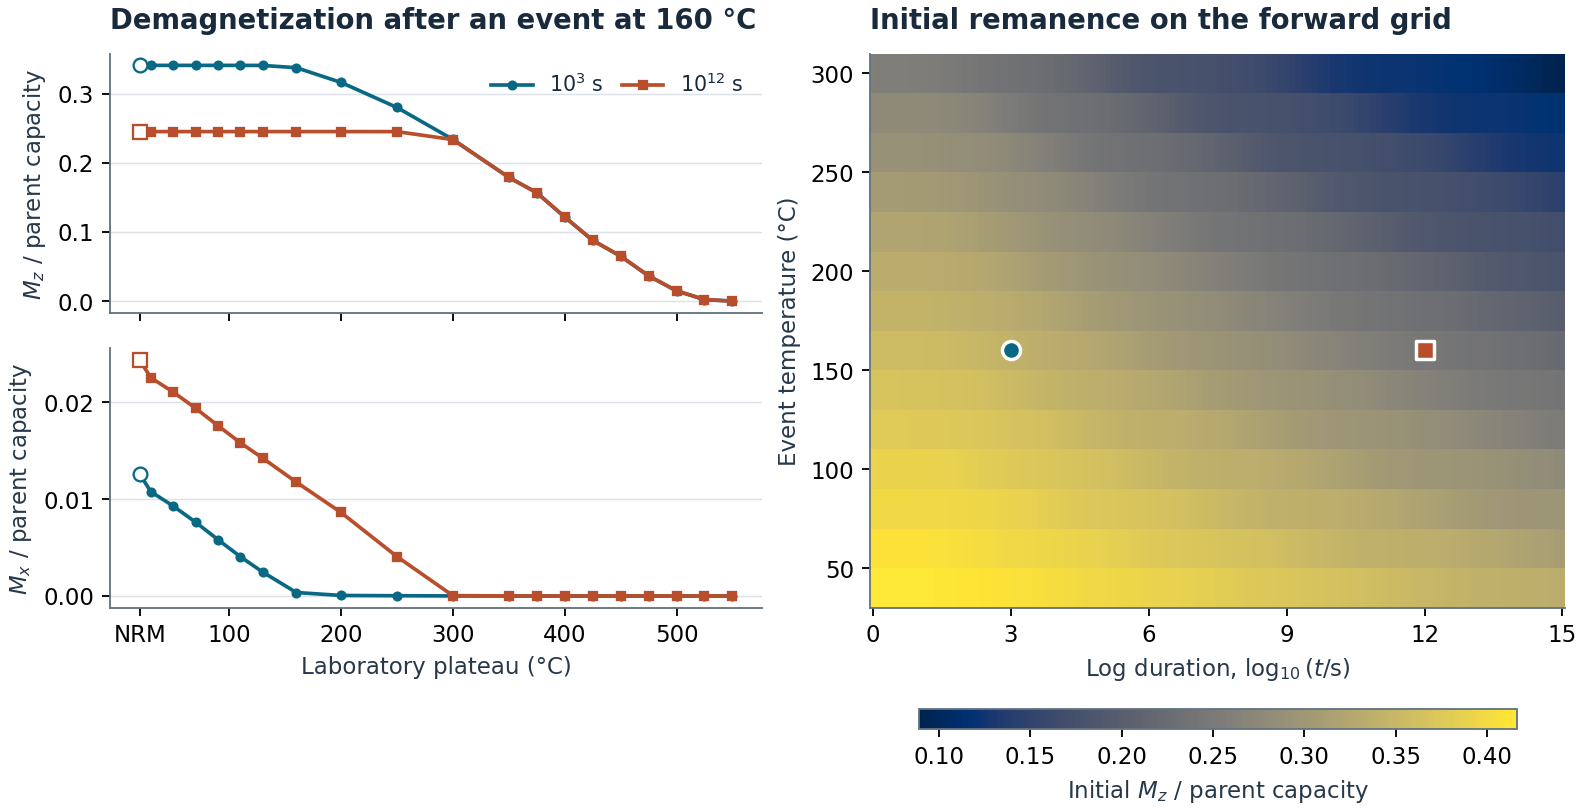

Values plotted in this chart, from the file beside it:
event_C, log10_seconds, initial_Mz
40, 0, 0.4162
40, 0.125, 0.4161
40, 0.25, 0.4161
40, 0.375, 0.4161
40, 0.5, 0.416
40, 0.625, 0.4159
40, 0.75, 0.4158
40, 0.875, 0.4157
40, 1, 0.4156
40, 1.125, 0.4154
40, 1.25, 0.4151
40, 1.375, 0.4149
40, 1.5, 0.4145
40, 1.625, 0.4142
40, 1.75, 0.4137
40, 1.875, 0.4133
40, 2, 0.4128
40, 2.125, 0.4122
40, 2.25, 0.4115
40, 2.375, 0.4109
40, 2.5, 0.4102
40, 2.625, 0.4095
40, 2.75, 0.4089
40, 2.875, 0.4083
40, 3, 0.4077
40, 3.125, 0.4072
40, 3.25, 0.4067
40, 3.375, 0.4061
40, 3.5, 0.4055
40, 3.625, 0.4048
40, 3.75, 0.4041
40, 3.875, 0.4033
40, 4, 0.4025
40, 4.125, 0.4015
40, 4.25, 0.4006
40, 4.375, 0.3996
40, 4.5, 0.3987
40, 4.625, 0.3978
40, 4.75, 0.397
40, 4.875, 0.3964
40, 5, 0.3958
40, 5.125, 0.3952
40, 5.25, 0.3945
40, 5.375, 0.3939
40, 5.5, 0.3932
40, 5.625, 0.3926
40, 5.75, 0.3919
40, 5.875, 0.3913
40, 6, 0.3906
40, 6.125, 0.3899
40, 6.25, 0.3892
40, 6.375, 0.3885
40, 6.5, 0.3878
40, 6.625, 0.3871
40, 6.75, 0.3863
40, 6.875, 0.3856
40, 7, 0.3848
40, 7.125, 0.384
40, 7.25, 0.3831
40, 7.375, 0.3822
... 1,634 more rows
